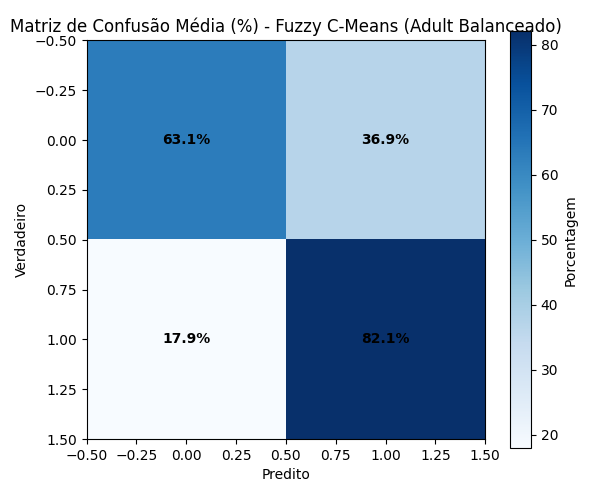

The file beside this chart, header and first rows:
6.311157457557791872e+01, 3.688842542442208128e+01
1.793509528946422193e+01, 8.206490471053578517e+01
